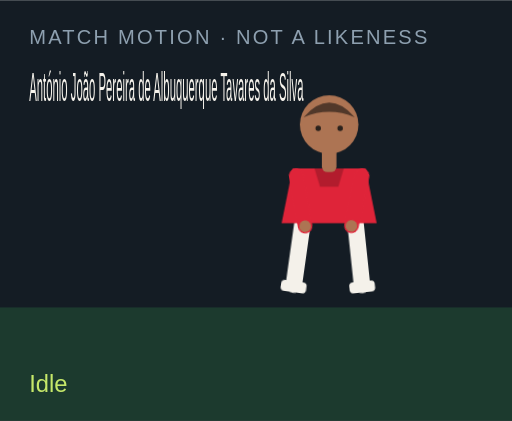
t = 0.00 s
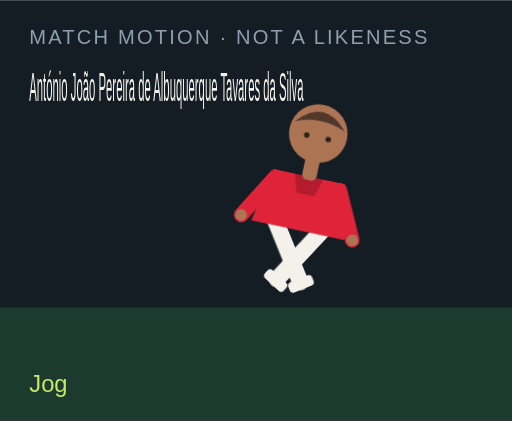
t = 1.50 s
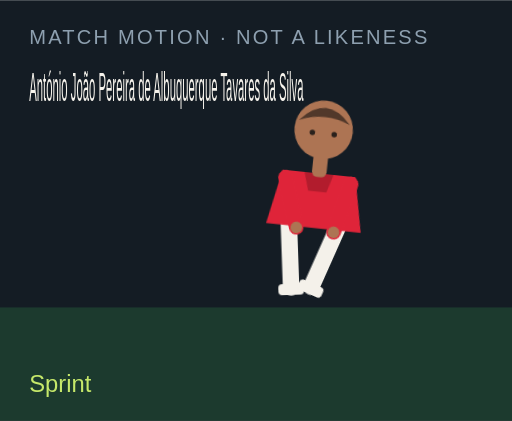
t = 3.00 s
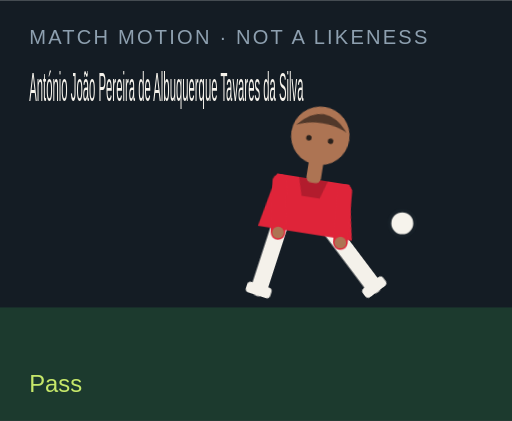
t = 4.50 s
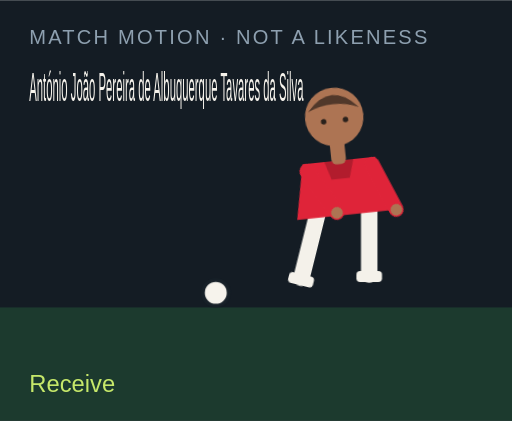
t = 6.00 s
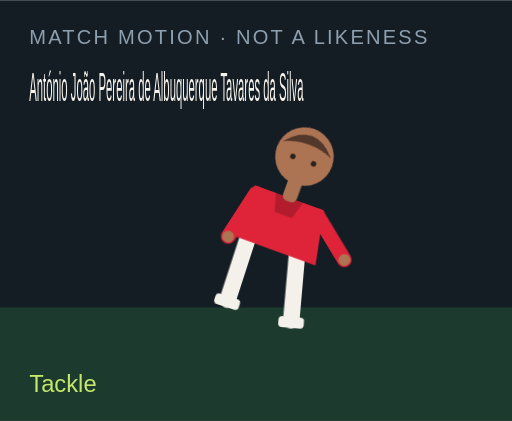
t = 7.50 s

The animated SVG that drew these frames (rendered in a browser with its animation timeline set to each time). Animation: 18 CSS @keyframes rules; one cycle of 9.00 s, repeats indefinitely.

<?xml version="1.0" encoding="UTF-8"?>
<svg xmlns="http://www.w3.org/2000/svg" viewBox="0 0 280 230" role="img">
  <style>@media (prefers-reduced-motion: reduce){animate,animateTransform{display:none}}</style>
  <rect width="280" height="230" fill="#141c24"/>
  <rect y="168" width="280" height="62" fill="#1c3a2e"/>
  <text x="16" y="24" fill="#8ea0b0" font-family="Arial,sans-serif" font-size="11" letter-spacing="1.2">MATCH MOTION · NOT A LIKENESS</text>
  <text x="16" y="55" fill="#f6f3ec" font-family="Impact,sans-serif" font-size="22" textLength="150" lengthAdjust="spacingAndGlyphs">António João Pereira de Albuquerque Tavares da Silva</text>
  <circle r="7" fill="#f6f3ec" stroke="#172028" stroke-width="2" id="motion-60486" cx="150" cy="160" opacity="0">
    
    
    
  </circle>
  <g transform="translate(132 40)">
    <g id="motion-60508" transform="rotate(0 48 90)">
      
      <g id="motion-60510" transform="translate(0 0)">
        
        <g transform="translate(34 78)"><g id="motion-60512" transform="rotate(8)"><path d="M0 0 V38" stroke="#f4f1ea" stroke-width="9" stroke-linecap="round"/><rect x="-7" y="36" width="14" height="6" rx="2" fill="#f4f1ea"/></g></g>
        <g transform="translate(62 78)"><g id="motion-60514" transform="rotate(-6)"><path d="M0 0 V38" stroke="#f4f1ea" stroke-width="9" stroke-linecap="round"/><rect x="-7" y="36" width="14" height="6" rx="2" fill="#f4f1ea"/></g></g>
        <path d="M28 52 h40 l6 30 H22 Z" fill="#df2439"/>
        <path d="M40 52 h16 l-3 10 H43 Z" fill="#000" opacity=".2"/>
        <g transform="translate(30 56)"><g id="motion-60516" transform="rotate(-10)"><path d="M0 0 V28" stroke="#df2439" stroke-width="8" stroke-linecap="round"/><circle cx="0" cy="28" r="3.2" fill="#ad7453"/></g></g>
        <g transform="translate(66 56)"><g id="motion-60518" transform="rotate(12)"><path d="M0 0 V28" stroke="#df2439" stroke-width="8" stroke-linecap="round"/><circle cx="0" cy="28" r="3.2" fill="#ad7453"/></g></g>
        <rect x="44" y="40" width="8" height="14" rx="3" fill="#ad7453"/>
        <circle cx="48" cy="28" r="16" fill="#ad7453"/>
        <path d="M34 24 Q48 8 62 24 Q48 18 34 24" fill="#51382a"/>
        <circle cx="42" cy="30" r="1.5" fill="#2a211c"/><circle cx="54" cy="30" r="1.5" fill="#2a211c"/>
      </g>
    </g>
  </g>
  <text x="16" y="214" fill="#c6e86a" font-family="Arial,sans-serif" font-size="13" opacity="1" id="motion-60490">Idle</text><text x="16" y="214" fill="#c6e86a" font-family="Arial,sans-serif" font-size="13" opacity="0" id="motion-60492">Jog</text><text x="16" y="214" fill="#c6e86a" font-family="Arial,sans-serif" font-size="13" opacity="0" id="motion-60494">Sprint</text><text x="16" y="214" fill="#c6e86a" font-family="Arial,sans-serif" font-size="13" opacity="0" id="motion-60496">Dribble</text><text x="16" y="214" fill="#c6e86a" font-family="Arial,sans-serif" font-size="13" opacity="0" id="motion-60498">Pass</text><text x="16" y="214" fill="#c6e86a" font-family="Arial,sans-serif" font-size="13" opacity="0" id="motion-60500">Shoot</text><text x="16" y="214" fill="#c6e86a" font-family="Arial,sans-serif" font-size="13" opacity="0" id="motion-60502">Receive</text><text x="16" y="214" fill="#c6e86a" font-family="Arial,sans-serif" font-size="13" opacity="0" id="motion-60504">Tackle</text><text x="16" y="214" fill="#c6e86a" font-family="Arial,sans-serif" font-size="13" opacity="0" id="motion-60506">Point</text>
<style>@keyframes track-60487{0%{cx:150px}11.1%{cx:156px}22.2%{cx:164px}33.300000000000004%{cx:142px}44.4%{cx:190px}55.60000000000001%{cx:250px}66.7%{cx:118px}77.8%{cx:150px}88.9%{cx:150px}100%{cx:150px}}@keyframes track-60488{0%{cy:160px}11.1%{cy:158px}22.2%{cy:154px}33.300000000000004%{cy:156px}44.4%{cy:148px}55.60000000000001%{cy:96px}66.7%{cy:160px}77.8%{cy:160px}88.9%{cy:160px}100%{cy:160px}}@keyframes track-60489{0%{opacity:0}11.1%{opacity:0}22.2%{opacity:0}33.300000000000004%{opacity:1}44.4%{opacity:1}55.60000000000001%{opacity:1}66.7%{opacity:1}77.8%{opacity:0}88.9%{opacity:0}100%{opacity:0}}@keyframes track-60491{0%{opacity:1}11.1%{opacity:0}22.2%{opacity:0}33.300000000000004%{opacity:0}44.4%{opacity:0}55.60000000000001%{opacity:0}66.7%{opacity:0}77.8%{opacity:0}88.9%{opacity:0}100%{opacity:1}}@keyframes track-60493{0%{opacity:0}11.1%{opacity:1}22.2%{opacity:0}33.300000000000004%{opacity:0}44.4%{opacity:0}55.60000000000001%{opacity:0}66.7%{opacity:0}77.8%{opacity:0}88.9%{opacity:0}100%{opacity:0}}@keyframes track-60495{0%{opacity:0}11.1%{opacity:0}22.2%{opacity:1}33.300000000000004%{opacity:0}44.4%{opacity:0}55.60000000000001%{opacity:0}66.7%{opacity:0}77.8%{opacity:0}88.9%{opacity:0}100%{opacity:0}}@keyframes track-60497{0%{opacity:0}11.1%{opacity:0}22.2%{opacity:0}33.300000000000004%{opacity:1}44.4%{opacity:0}55.60000000000001%{opacity:0}66.7%{opacity:0}77.8%{opacity:0}88.9%{opacity:0}100%{opacity:0}}@keyframes track-60499{0%{opacity:0}11.1%{opacity:0}22.2%{opacity:0}33.300000000000004%{opacity:0}44.4%{opacity:1}55.60000000000001%{opacity:0}66.7%{opacity:0}77.8%{opacity:0}88.9%{opacity:0}100%{opacity:0}}@keyframes track-60501{0%{opacity:0}11.1%{opacity:0}22.2%{opacity:0}33.300000000000004%{opacity:0}44.4%{opacity:0}55.60000000000001%{opacity:1}66.7%{opacity:0}77.8%{opacity:0}88.9%{opacity:0}100%{opacity:0}}@keyframes track-60503{0%{opacity:0}11.1%{opacity:0}22.2%{opacity:0}33.300000000000004%{opacity:0}44.4%{opacity:0}55.60000000000001%{opacity:0}66.7%{opacity:1}77.8%{opacity:0}88.9%{opacity:0}100%{opacity:0}}@keyframes track-60505{0%{opacity:0}11.1%{opacity:0}22.2%{opacity:0}33.300000000000004%{opacity:0}44.4%{opacity:0}55.60000000000001%{opacity:0}66.7%{opacity:0}77.8%{opacity:1}88.9%{opacity:0}100%{opacity:0}}@keyframes track-60507{0%{opacity:0}11.1%{opacity:0}22.2%{opacity:0}33.300000000000004%{opacity:0}44.4%{opacity:0}55.60000000000001%{opacity:0}66.7%{opacity:0}77.8%{opacity:0}88.9%{opacity:1}100%{opacity:0}}@keyframes track-60509{0%{transform:rotate(0deg)}11.1%{transform:rotate(8deg)}22.2%{transform:rotate(16deg)}33.300000000000004%{transform:rotate(6deg)}44.4%{transform:rotate(4deg)}55.60000000000001%{transform:rotate(14deg)}66.7%{transform:rotate(-6deg)}77.8%{transform:rotate(34deg)}88.9%{transform:rotate(6deg)}100%{transform:rotate(0deg)}}@keyframes track-60511{0%{transform:translate(0px,0px)}11.1%{transform:translate(0px,-3px)}22.2%{transform:translate(0px,-6px)}33.300000000000004%{transform:translate(0px,-2px)}44.4%{transform:translate(0px,2px)}55.60000000000001%{transform:translate(0px,-4px)}66.7%{transform:translate(0px,1px)}77.8%{transform:translate(0px,10px)}88.9%{transform:translate(0px,-4px)}100%{transform:translate(0px,0px)}}@keyframes track-60513{0%{transform:rotate(8deg)}11.1%{transform:rotate(-26deg)}22.2%{transform:rotate(-42deg)}33.300000000000004%{transform:rotate(-8deg)}44.4%{transform:rotate(6deg)}55.60000000000001%{transform:rotate(12deg)}66.7%{transform:rotate(20deg)}77.8%{transform:rotate(-8deg)}88.9%{transform:rotate(4deg)}100%{transform:rotate(8deg)}}@keyframes track-60515{0%{transform:rotate(-6deg)}11.1%{transform:rotate(24deg)}22.2%{transform:rotate(38deg)}33.300000000000004%{transform:rotate(18deg)}44.4%{transform:rotate(-38deg)}55.60000000000001%{transform:rotate(-54deg)}66.7%{transform:rotate(6deg)}77.8%{transform:rotate(-22deg)}88.9%{transform:rotate(-8deg)}100%{transform:rotate(-6deg)}}@keyframes track-60517{0%{transform:rotate(-10deg)}11.1%{transform:rotate(24deg)}22.2%{transform:rotate(36deg)}33.300000000000004%{transform:rotate(-18deg)}44.4%{transform:rotate(10deg)}55.60000000000001%{transform:rotate(-24deg)}66.7%{transform:rotate(-30deg)}77.8%{transform:rotate(12deg)}88.9%{transform:rotate(14deg)}100%{transform:rotate(-10deg)}}@keyframes track-60519{0%{transform:rotate(12deg)}11.1%{transform:rotate(-20deg)}22.2%{transform:rotate(-32deg)}33.300000000000004%{transform:rotate(14deg)}44.4%{transform:rotate(-26deg)}55.60000000000001%{transform:rotate(18deg)}66.7%{transform:rotate(-22deg)}77.8%{transform:rotate(-6deg)}88.9%{transform:rotate(-96deg)}100%{transform:rotate(12deg)}}@media(prefers-reduced-motion:no-preference){#motion-60486{animation:track-60487 9s linear infinite both,track-60488 9s linear infinite both,track-60489 9s steps(1,end) infinite both}#motion-60490{animation:track-60491 9s steps(1,end) infinite both}#motion-60492{animation:track-60493 9s steps(1,end) infinite both}#motion-60494{animation:track-60495 9s steps(1,end) infinite both}#motion-60496{animation:track-60497 9s steps(1,end) infinite both}#motion-60498{animation:track-60499 9s steps(1,end) infinite both}#motion-60500{animation:track-60501 9s steps(1,end) infinite both}#motion-60502{animation:track-60503 9s steps(1,end) infinite both}#motion-60504{animation:track-60505 9s steps(1,end) infinite both}#motion-60506{animation:track-60507 9s steps(1,end) infinite both}#motion-60508{animation:track-60509 9s linear infinite both}#motion-60510{animation:track-60511 9s linear infinite both}#motion-60512{animation:track-60513 9s linear infinite both}#motion-60514{animation:track-60515 9s linear infinite both}#motion-60516{animation:track-60517 9s linear infinite both}#motion-60518{animation:track-60519 9s linear infinite both}}</style></svg>
